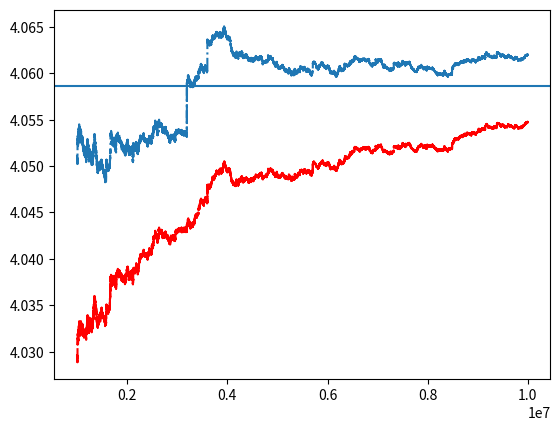

Here is the Python script that generated this plot: (Note: this script raises an exception after producing the figure.)
#!/usr/bin/env python3

__author__ = "Andrew Kozlov"
__copyright__ = "Copyright 2014, SPbAU"

import numpy as np
from scipy import integrate, stats
import matplotlib.pyplot as plt


def monte_carlo(integrand, size=10 ** 7, rv=stats.beta, **kwargs):
    variates = rv.rvs(size=size, **kwargs)
    values = integrand(variates) / rv.pdf(variates, **kwargs)

    return np.arange(size) + 1, values


def calculate_integral_and_variance(integrand, rv=stats.beta, low=0.0, high=1.0, **kwargs):
    def calculate_integral(func):
        return integrate.quad(func, low, high)[0]

    integral_value = calculate_integral(integrand)
    return integral_value, calculate_integral(lambda x: integrand(x) ** 2 / rv.pdf(x, **kwargs)) - integral_value ** 2


def cumulative_mean(xs, ys):
    return np.cumsum(ys) / xs


def cumulative_variance(xs, ys):
    return cumulative_mean(xs, ys ** 2) - cumulative_mean(xs, ys) ** 2


def calculate_confidence_interval(xs, ys, variance=None):
    variance = np.zeros(len(ys)) + variance if variance else cumulative_variance(xs, ys)
    return stats.norm.ppf(0.975) / np.sqrt(xs) * np.sqrt(variance)


def plot(points, integral_value, variance_value, label, y_min, y_max, ratio=0.1):
    xs = points[0]
    ys = points[1]

    ci1 = calculate_confidence_interval(xs, ys)
    ci2 = calculate_confidence_interval(xs, ys, variance_value)
    ys = cumulative_mean(xs, ys)

    def drop_first(x):
        origin = int(ratio * len(x))
        return x[origin:]

    xs = drop_first(xs)
    ys = drop_first(ys)
    ci1 = drop_first(ci1)
    ci2 = drop_first(ci2)

    plt.plot(xs, ys, label=label, linestyle='-.')
    plt.axhline(integral_value)

    plt.plot(xs, ys - ci1, linestyle='--', color='r', label='- ci (avg)')
    plt.plot(xs, ys + ci1, linestyle='--', color='r', label='+ ci (avg)')

    plt.plot(xs, ys - ci2, linestyle='-', color='g', label='- ci')
    plt.plot(xs, ys + ci2, linestyle='-', color='g', label='+ ci')

    plt.ylim((y_min, y_max))
    plt.xlabel('n')
    plt.ylabel('cum. avg')
    plt.grid(True)
    plt.legend()
    plt.show()


if __name__ == '__main__':
    function = lambda x: np.sin(x) ** (-3 / 4)
    # integral, variance = calculate_integral_and_variance(function, a=0.25, b=1.0)
    # plot(monte_carlo(function, a=0.25, b=1.0), integral, variance, 'B(1/4, 1)', 4.0582, 4.0588)

    integral, variance = calculate_integral_and_variance(function, a=0.5, b=0.5)
    plot(monte_carlo(function, a=0.5, b=0.5), integral, variance, 'B(1/2, 1/2)', 4.02, 4.08)